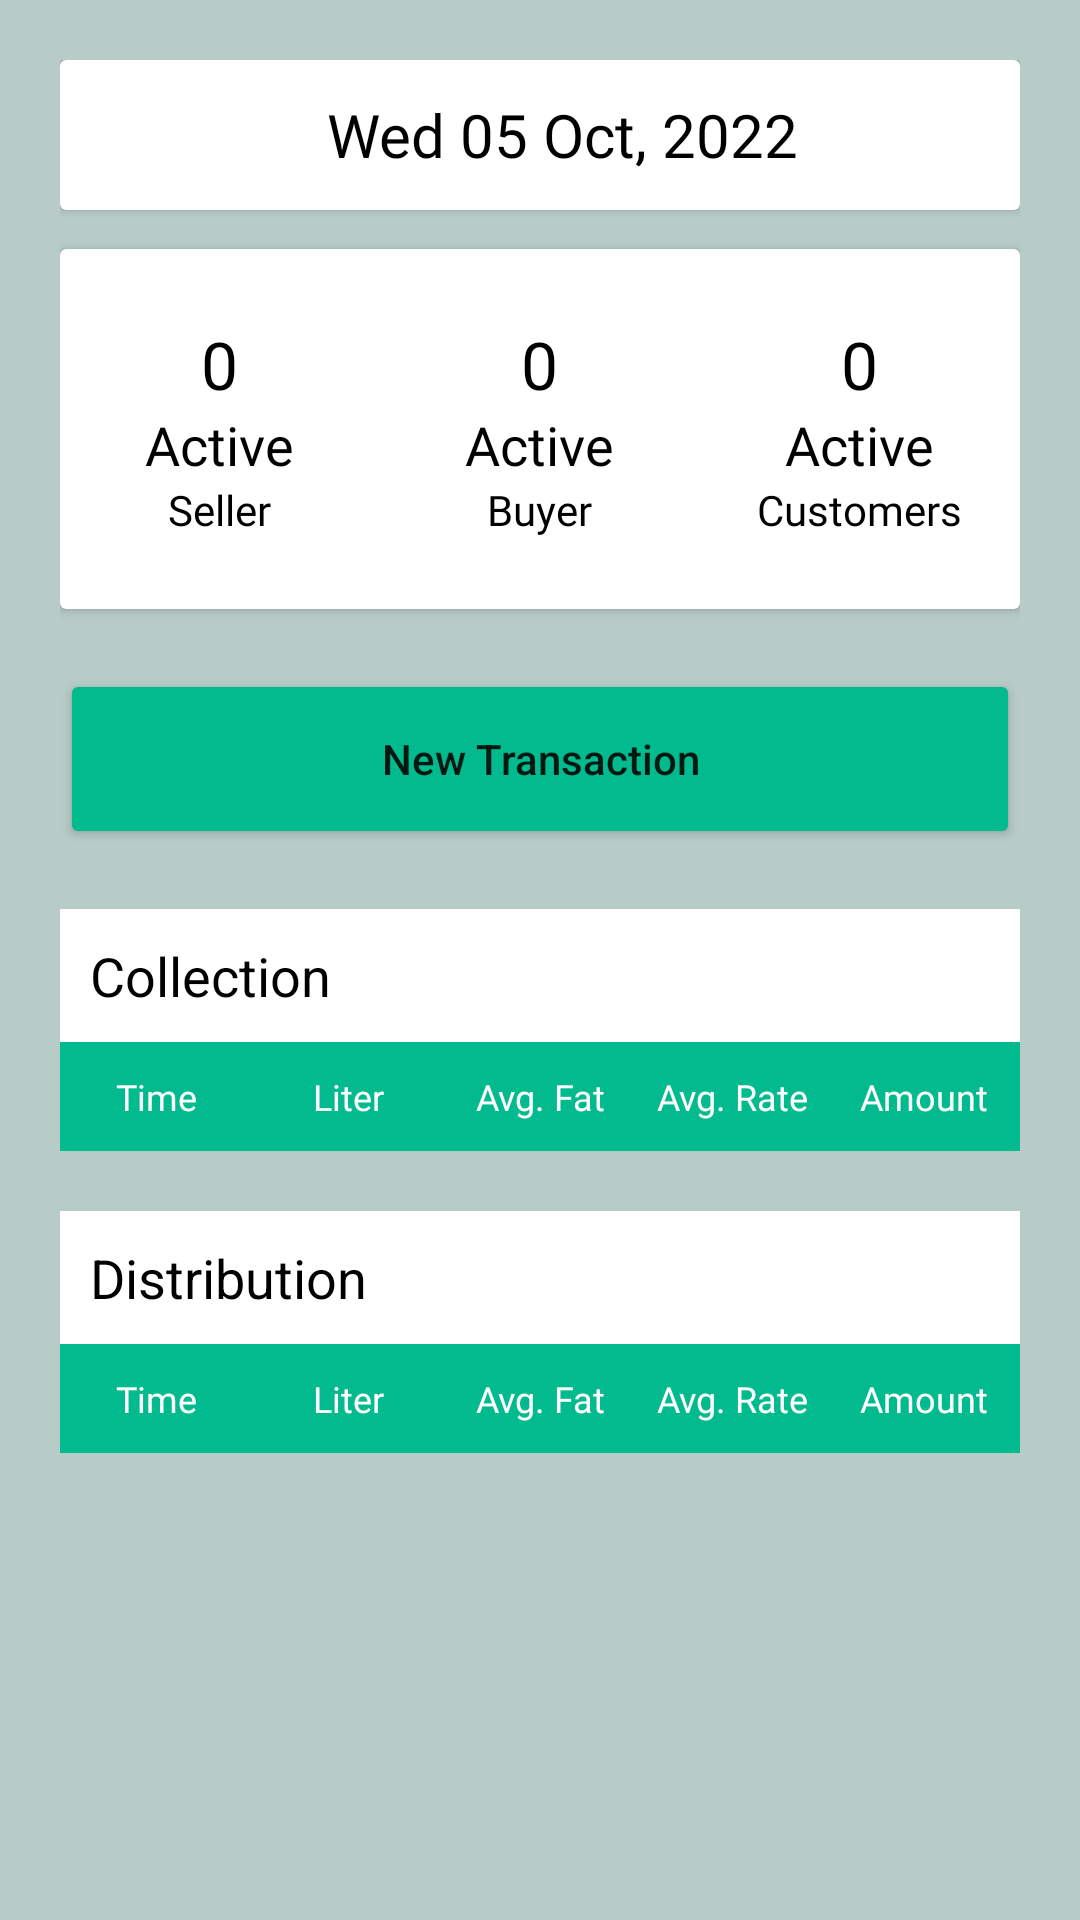

Here is an Android app screen rendered from its layout file. Give the layout XML and the strings, colors and styles it references.
<!-- AndroidManifest.xml: application theme Theme.MilkManagementApp -->
<!-- res/layout/owner_fragment_home.xml -->
<?xml version="1.0" encoding="utf-8"?>
<ScrollView xmlns:android="http://schemas.android.com/apk/res/android"
    xmlns:tools="http://schemas.android.com/tools"
    android:layout_width="match_parent"
    android:layout_height="match_parent"
    android:background="#b7cbc7"
    tools:context=".owner.ui.HomeFragment">

    <LinearLayout
        android:layout_width="match_parent"
        android:layout_height="wrap_content"
        android:orientation="vertical"
        android:padding="20dp">

        <androidx.cardview.widget.CardView
            android:layout_width="match_parent"
            android:layout_height="50dp">

            <LinearLayout
                android:layout_width="match_parent"
                android:layout_height="match_parent"
                android:paddingStart="15dp">

                <TextView
                    android:id="@+id/tvDate"
                    android:layout_width="0dp"
                    android:layout_height="match_parent"
                    android:layout_gravity="center"
                    android:layout_weight="1"
                    android:fontFamily="@font/poppins_medium"
                    android:gravity="center"
                    android:text="Wed 05 Oct, 2022"
                    android:textColor="@color/black"
                    android:textSize="20sp" />

            </LinearLayout>

        </androidx.cardview.widget.CardView>

        <androidx.cardview.widget.CardView
            android:layout_width="match_parent"
            android:layout_height="120dp"
            android:layout_marginTop="13dp">

            <LinearLayout
                android:layout_width="match_parent"
                android:layout_height="match_parent">

                <LinearLayout
                    android:layout_width="0dp"
                    android:layout_height="match_parent"
                    android:layout_weight="1"
                    android:gravity="center"
                    android:orientation="vertical">

                    <TextView
                        android:id="@+id/tvActiveSellerNumber"
                        android:layout_width="wrap_content"
                        android:layout_height="wrap_content"
                        android:fontFamily="@font/poppins_medium"
                        android:text="0"
                        android:textColor="@color/black"
                        android:textSize="22sp" />

                    <TextView
                        android:layout_width="wrap_content"
                        android:layout_height="wrap_content"
                        android:fontFamily="@font/poppins_light"
                        android:text="Active"
                        android:textColor="@color/black"
                        android:textSize="18sp" />

                    <TextView
                        android:layout_width="wrap_content"
                        android:layout_height="wrap_content"
                        android:fontFamily="@font/poppins_light"
                        android:text="Seller"
                        android:textColor="@color/black"
                        android:textSize="14sp" />

                </LinearLayout>

                <LinearLayout
                    android:layout_width="0dp"
                    android:layout_height="match_parent"
                    android:layout_weight="1"
                    android:gravity="center"
                    android:orientation="vertical">

                    <TextView
                        android:id="@+id/tvActiveBuyerNumber"
                        android:layout_width="wrap_content"
                        android:layout_height="wrap_content"
                        android:fontFamily="@font/poppins_medium"
                        android:text="0"
                        android:textColor="@color/black"
                        android:textSize="22sp" />

                    <TextView
                        android:layout_width="wrap_content"
                        android:layout_height="wrap_content"
                        android:fontFamily="@font/poppins_light"
                        android:text="Active"
                        android:textColor="@color/black"
                        android:textSize="18sp" />

                    <TextView
                        android:layout_width="wrap_content"
                        android:layout_height="wrap_content"
                        android:fontFamily="@font/poppins_light"
                        android:text="Buyer"
                        android:textColor="@color/black"
                        android:textSize="14sp" />

                </LinearLayout>

                <LinearLayout
                    android:layout_width="0dp"
                    android:layout_height="match_parent"
                    android:layout_weight="1"
                    android:gravity="center"
                    android:orientation="vertical">

                    <TextView
                        android:id="@+id/tvTotalActiveCustomerNumber"
                        android:layout_width="wrap_content"
                        android:layout_height="wrap_content"
                        android:fontFamily="@font/poppins_medium"
                        android:text="0"
                        android:textColor="@color/black"
                        android:textSize="22sp" />

                    <TextView
                        android:layout_width="wrap_content"
                        android:layout_height="wrap_content"
                        android:fontFamily="@font/poppins_light"
                        android:text="Active"
                        android:textColor="@color/black"
                        android:textSize="18sp" />

                    <TextView
                        android:layout_width="wrap_content"
                        android:layout_height="wrap_content"
                        android:fontFamily="@font/poppins_light"
                        android:text="Customers"
                        android:textColor="@color/black"
                        android:textSize="14sp" />

                </LinearLayout>

            </LinearLayout>

        </androidx.cardview.widget.CardView>

        <Button
            android:id="@+id/btnNewTransaction"
            android:layout_width="match_parent"
            android:layout_height="60dp"
            android:layout_marginTop="20dp"
            android:backgroundTint="#01ba8e"
            android:text="New Transaction"
            android:textAllCaps="false" />


        <TextView
            android:layout_width="match_parent"
            android:layout_height="wrap_content"
            android:layout_marginTop="20dp"
            android:background="@color/white"
            android:padding="10dp"
            android:text="Collection"
            android:textColor="@color/black"
            android:textSize="18sp" />

        <include layout="@layout/owner_home_collection_table_header_layout" />

        <TextView
            android:layout_width="match_parent"
            android:layout_height="wrap_content"
            android:layout_marginTop="20dp"
            android:background="@color/white"
            android:padding="10dp"
            android:text="Distribution"
            android:textColor="@color/black"
            android:textSize="18sp" />

        <include layout="@layout/owner_home_distribution_table_header_layout" />

    </LinearLayout>

</ScrollView>
<!-- res/layout/owner_home_collection_table_header_layout.xml (included above) -->
<?xml version="1.0" encoding="utf-8"?>
<TableLayout xmlns:android="http://schemas.android.com/apk/res/android"
    android:id="@+id/tlDataCollection"
    android:layout_width="match_parent"
    android:layout_height="wrap_content"
    android:background="@color/white">

    <TableRow android:background="#01ba8e">

        <TextView
            android:layout_width="0dp"
            android:layout_height="wrap_content"
            android:layout_weight="1"
            android:fontFamily="@font/poppins_medium"
            android:gravity="center"
            android:paddingTop="10dp"
            android:paddingBottom="10dp"
            android:text="Time"
            android:textColor="@color/white"
            android:textSize="12sp" />

        <TextView
            android:layout_width="0dp"
            android:layout_height="match_parent"
            android:layout_weight="1"
            android:fontFamily="@font/poppins_medium"
            android:gravity="center"
            android:paddingTop="10dp"
            android:paddingBottom="10dp"
            android:text="Liter"
            android:textColor="@color/white"
            android:textSize="12sp" />

        <TextView
            android:layout_width="0dp"
            android:layout_height="match_parent"
            android:layout_weight="1"
            android:fontFamily="@font/poppins_medium"
            android:gravity="center"
            android:paddingTop="10dp"
            android:paddingBottom="10dp"
            android:text="Avg. Fat"
            android:textColor="@color/white"
            android:textSize="12sp" />

        <TextView
            android:layout_width="0dp"
            android:layout_height="match_parent"
            android:layout_weight="1"
            android:fontFamily="@font/poppins_medium"
            android:gravity="center"
            android:paddingTop="10dp"
            android:paddingBottom="10dp"
            android:text="Avg. Rate"
            android:textColor="@color/white"
            android:textSize="12sp" />

        <TextView
            android:layout_width="0dp"
            android:layout_height="match_parent"
            android:layout_weight="1"
            android:fontFamily="@font/poppins_medium"
            android:gravity="center"
            android:paddingTop="10dp"
            android:paddingBottom="10dp"
            android:text="Amount"
            android:textColor="@color/white"
            android:textSize="12sp" />

    </TableRow>

</TableLayout>
<!-- res/layout/owner_home_distribution_table_header_layout.xml (included above) -->
<?xml version="1.0" encoding="utf-8"?>
<TableLayout xmlns:android="http://schemas.android.com/apk/res/android"
    android:id="@+id/tlDataDistribution"
    android:layout_width="match_parent"
    android:layout_height="wrap_content"
    android:background="@color/white">

    <TableRow android:background="#01ba8e">

        <TextView
            android:layout_width="0dp"
            android:layout_height="wrap_content"
            android:layout_weight="1"
            android:fontFamily="@font/poppins_medium"
            android:gravity="center"
            android:paddingTop="10dp"
            android:paddingBottom="10dp"
            android:text="Time"
            android:textColor="@color/white"
            android:textSize="12sp" />

        <TextView
            android:layout_width="0dp"
            android:layout_height="match_parent"
            android:layout_weight="1"
            android:fontFamily="@font/poppins_medium"
            android:gravity="center"
            android:paddingTop="10dp"
            android:paddingBottom="10dp"
            android:text="Liter"
            android:textColor="@color/white"
            android:textSize="12sp" />

        <TextView
            android:layout_width="0dp"
            android:layout_height="match_parent"
            android:layout_weight="1"
            android:fontFamily="@font/poppins_medium"
            android:gravity="center"
            android:paddingTop="10dp"
            android:paddingBottom="10dp"
            android:text="Avg. Fat"
            android:textColor="@color/white"
            android:textSize="12sp" />

        <TextView
            android:layout_width="0dp"
            android:layout_height="match_parent"
            android:layout_weight="1"
            android:fontFamily="@font/poppins_medium"
            android:gravity="center"
            android:paddingTop="10dp"
            android:paddingBottom="10dp"
            android:text="Avg. Rate"
            android:textColor="@color/white"
            android:textSize="12sp" />

        <TextView
            android:layout_width="0dp"
            android:layout_height="match_parent"
            android:layout_weight="1"
            android:fontFamily="@font/poppins_medium"
            android:gravity="center"
            android:paddingTop="10dp"
            android:paddingBottom="10dp"
            android:text="Amount"
            android:textColor="@color/white"
            android:textSize="12sp" />

    </TableRow>

</TableLayout>
<!-- resources referenced by this layout -->
<resources>
  <style name="Theme.MilkManagementApp" parent="Theme.MaterialComponents.DayNight.DarkActionBar">
          
          <item name="colorPrimary">#01ba8e</item>
          <item name="colorPrimaryVariant">@color/purple_700</item>
          <item name="colorOnPrimary">@color/white</item>
          
          <item name="colorSecondary">@color/teal_200</item>
          <item name="colorSecondaryVariant">@color/teal_700</item>
          <item name="colorOnSecondary">@color/black</item>
          
          <item name="android:statusBarColor" tools:targetApi="l">?attr/colorPrimaryVariant</item>
          
      </style>
  <!-- not gathered from this repository: default colours our renderer supplied (Android Studio template values) -->
  <color name="purple_700">#FF3700B3</color>
  <color name="teal_200">#FF03DAC5</color>
  <color name="teal_700">#FF018786</color>
  <color name="black">#FF000000</color>
  <color name="white">#FFFFFFFF</color>
</resources>
